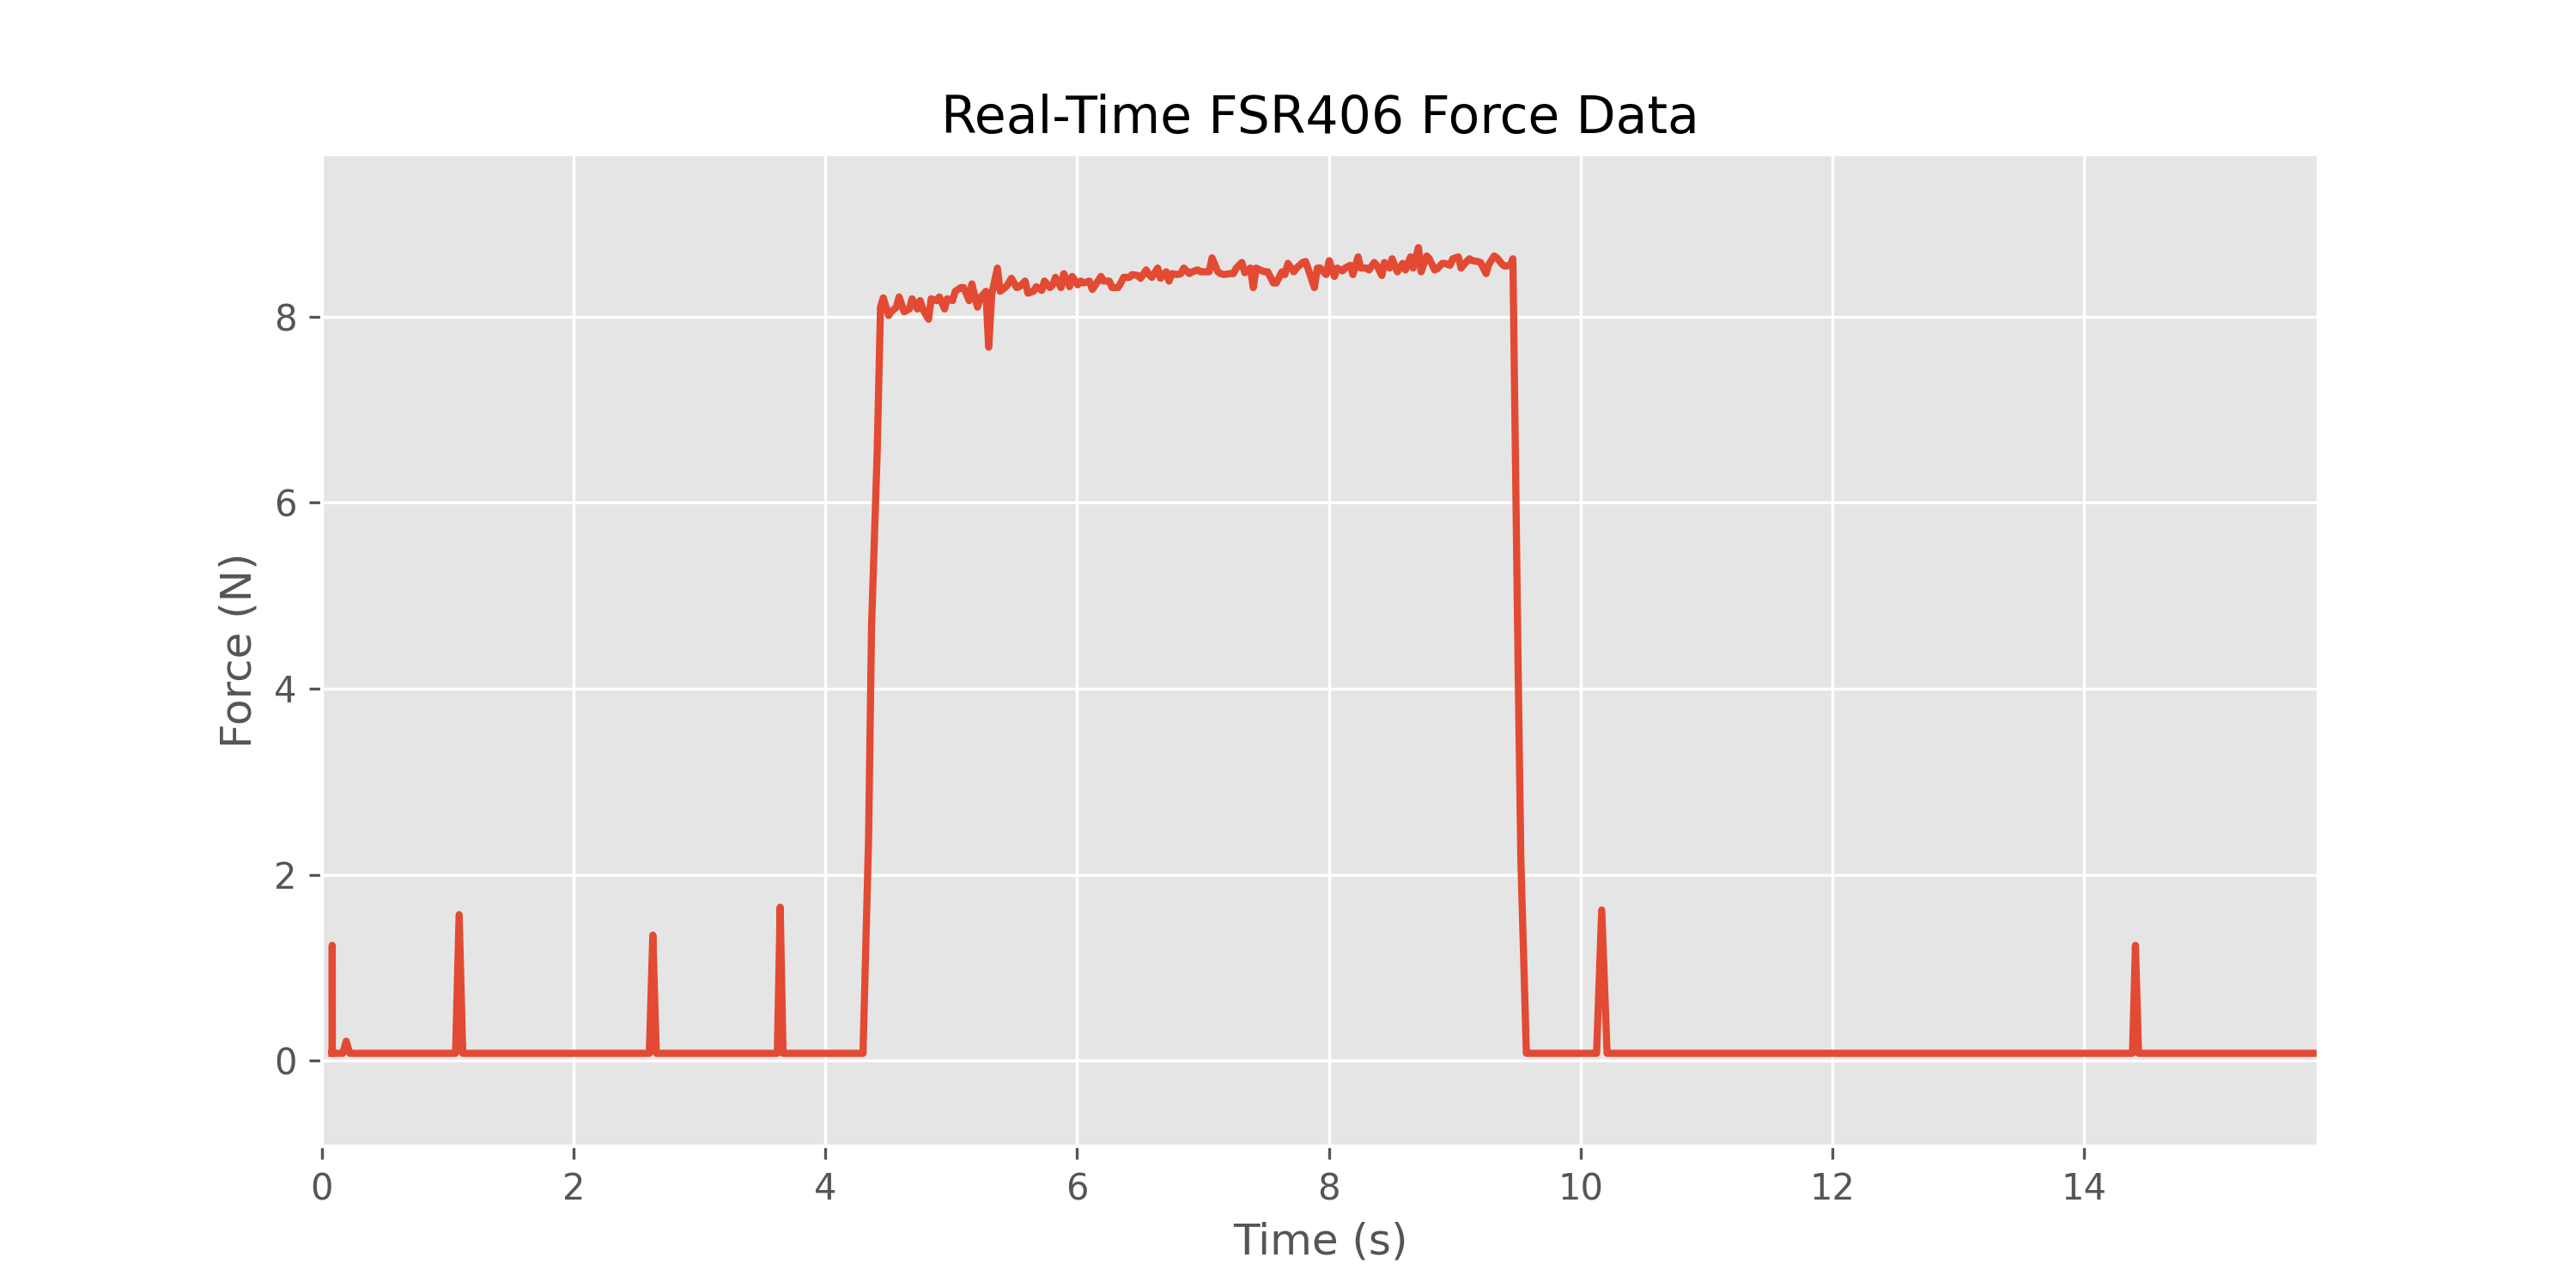

The data file committed next to this chart (first rows):
timestamp_seconds, force_value
0.07859, 0.08
0.07867, 0.08
0.07873, 0.08
0.0788, 0.08
0.07886, 0.08
0.07892, 0.08
0.079, 0.08
0.07906, 0.08
0.07912, 0.08
0.07918, 0.08
0.07924, 0.08
0.07931, 0.08
0.07937, 0.08
0.07943, 0.08
0.07949, 0.08
0.07955, 0.08
0.07962, 0.08
0.07976, 0.08
0.07982, 0.08
0.07989, 0.08
0.07995, 0.08
0.08001, 0.08
0.08008, 0.08
0.08014, 0.08
0.0802, 0.08
0.08027, 0.08
0.08033, 0.08
0.08039, 0.08
0.08046, 0.08
0.08052, 0.08
0.08058, 0.08
0.08064, 0.08
0.08071, 0.08
0.08077, 0.08
0.08084, 0.08
0.0809, 0.08
0.08097, 0.08
0.08103, 0.08
0.08109, 0.08
0.08117, 1.24
0.08123, 0.08
0.08129, 0.08
0.08136, 0.08
0.08143, 0.08
0.08149, 0.08
0.08155, 0.08
0.08161, 0.08
0.08167, 0.08
0.08173, 0.08
0.1329, 0.08
0.133, 0.08
0.165, 0.08
0.1923, 0.21
0.2203, 0.08
0.2497, 0.08
0.3057, 0.08
0.3343, 0.08
0.3619, 0.08
0.3903, 0.08
0.4166, 0.08
... 484 more rows
